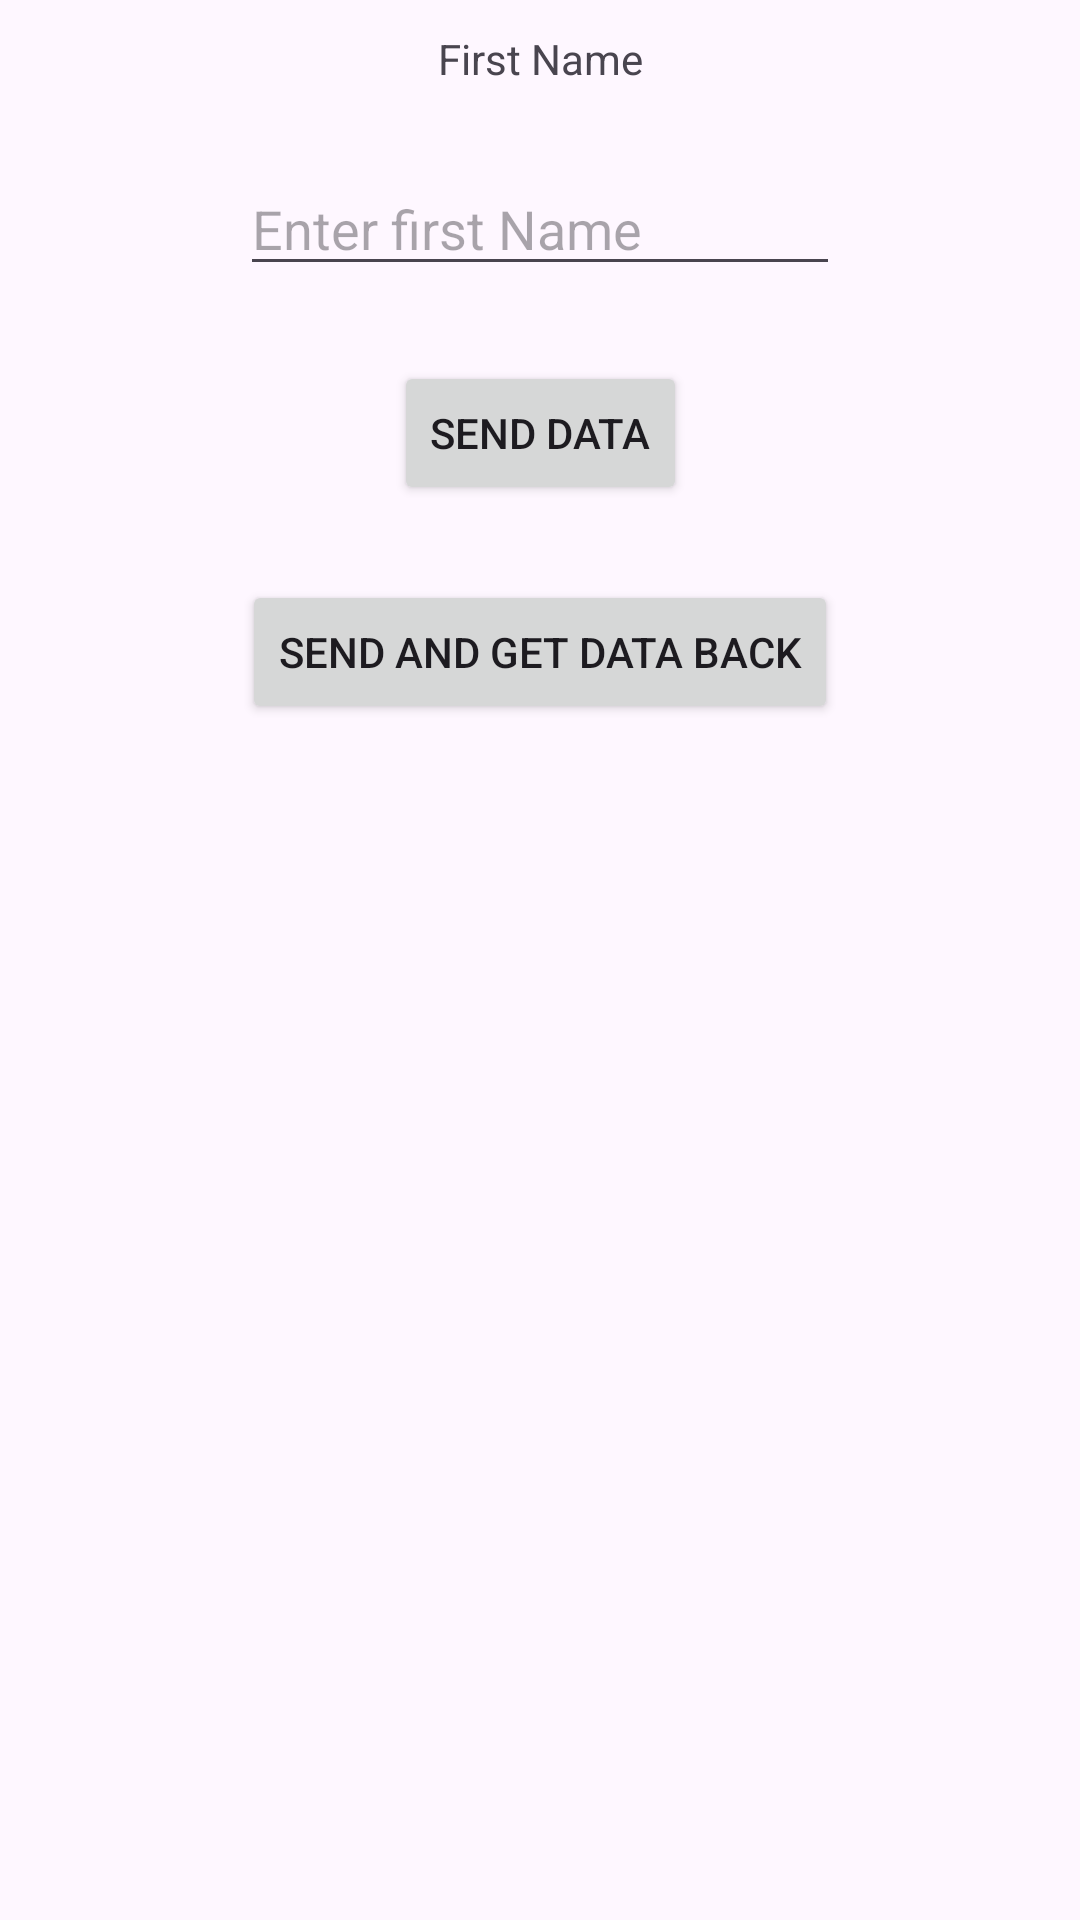

Produce the Android XML layout that renders to this screen, including the resource entries it uses.
<!-- AndroidManifest.xml: application theme Theme.NMCProject -->
<!-- res/layout/activity_one.xml -->
<?xml version="1.0" encoding="utf-8"?>
<androidx.constraintlayout.widget.ConstraintLayout xmlns:android="http://schemas.android.com/apk/res/android"
    xmlns:app="http://schemas.android.com/apk/res-auto"
    xmlns:tools="http://schemas.android.com/tools"
    android:id="@+id/main"
    android:layout_width="match_parent"
    android:layout_height="match_parent"
    tools:context=".ActivityOne">
    <TextView
        android:layout_width="wrap_content"
        android:layout_height="wrap_content"
        android:id="@+id/lblFirstName"
        android:layout_marginTop="10dp"
        android:text="First Name"
        app:layout_constraintTop_toTopOf="parent"
        app:layout_constraintLeft_toLeftOf="parent"
        app:layout_constraintRight_toRightOf="parent"
        />
    <EditText
        android:layout_width="200dp"
        android:layout_height="wrap_content"
        android:id="@+id/txtFirstName"
        android:hint="Enter first Name"
        app:layout_constraintTop_toBottomOf="@id/lblFirstName"
        app:layout_constraintLeft_toLeftOf="parent"
        app:layout_constraintRight_toRightOf="parent"

        android:layout_marginTop="25dp"/>
    <Button
        android:layout_width="wrap_content"
        android:layout_height="wrap_content"
        android:id="@+id/btnSend"
        android:text="Send Data"
        android:layout_marginTop="25dp"
        app:layout_constraintTop_toBottomOf="@id/txtFirstName"
        app:layout_constraintRight_toRightOf="parent"
        app:layout_constraintLeft_toLeftOf="parent"/>
    <Button
        android:layout_width="wrap_content"
        android:layout_height="wrap_content"
        android:id="@+id/btnSendBack"
        android:text="Send and Get Data Back"
        android:layout_marginTop="25dp"
        app:layout_constraintTop_toBottomOf="@id/btnSend"
        app:layout_constraintRight_toRightOf="parent"
        app:layout_constraintLeft_toLeftOf="parent"/>
    <TextView
        android:layout_width="wrap_content"
        android:layout_height="wrap_content"
        android:id="@+id/lblResult"
        android:layout_marginTop="30dp"
        android:textSize="20sp"
        android:text=""
        app:layout_constraintTop_toBottomOf="@id/btnSend"
        app:layout_constraintLeft_toLeftOf="parent"
        app:layout_constraintRight_toRightOf="parent"
        />
</androidx.constraintlayout.widget.ConstraintLayout>
<!-- resources referenced by this layout -->
<resources>
  <style name="Theme.NMCProject" parent="Base.Theme.NMCProject" />
  <style name="Base.Theme.NMCProject" parent="Theme.Material3.DayNight.NoActionBar">
          
          
      </style>
</resources>
